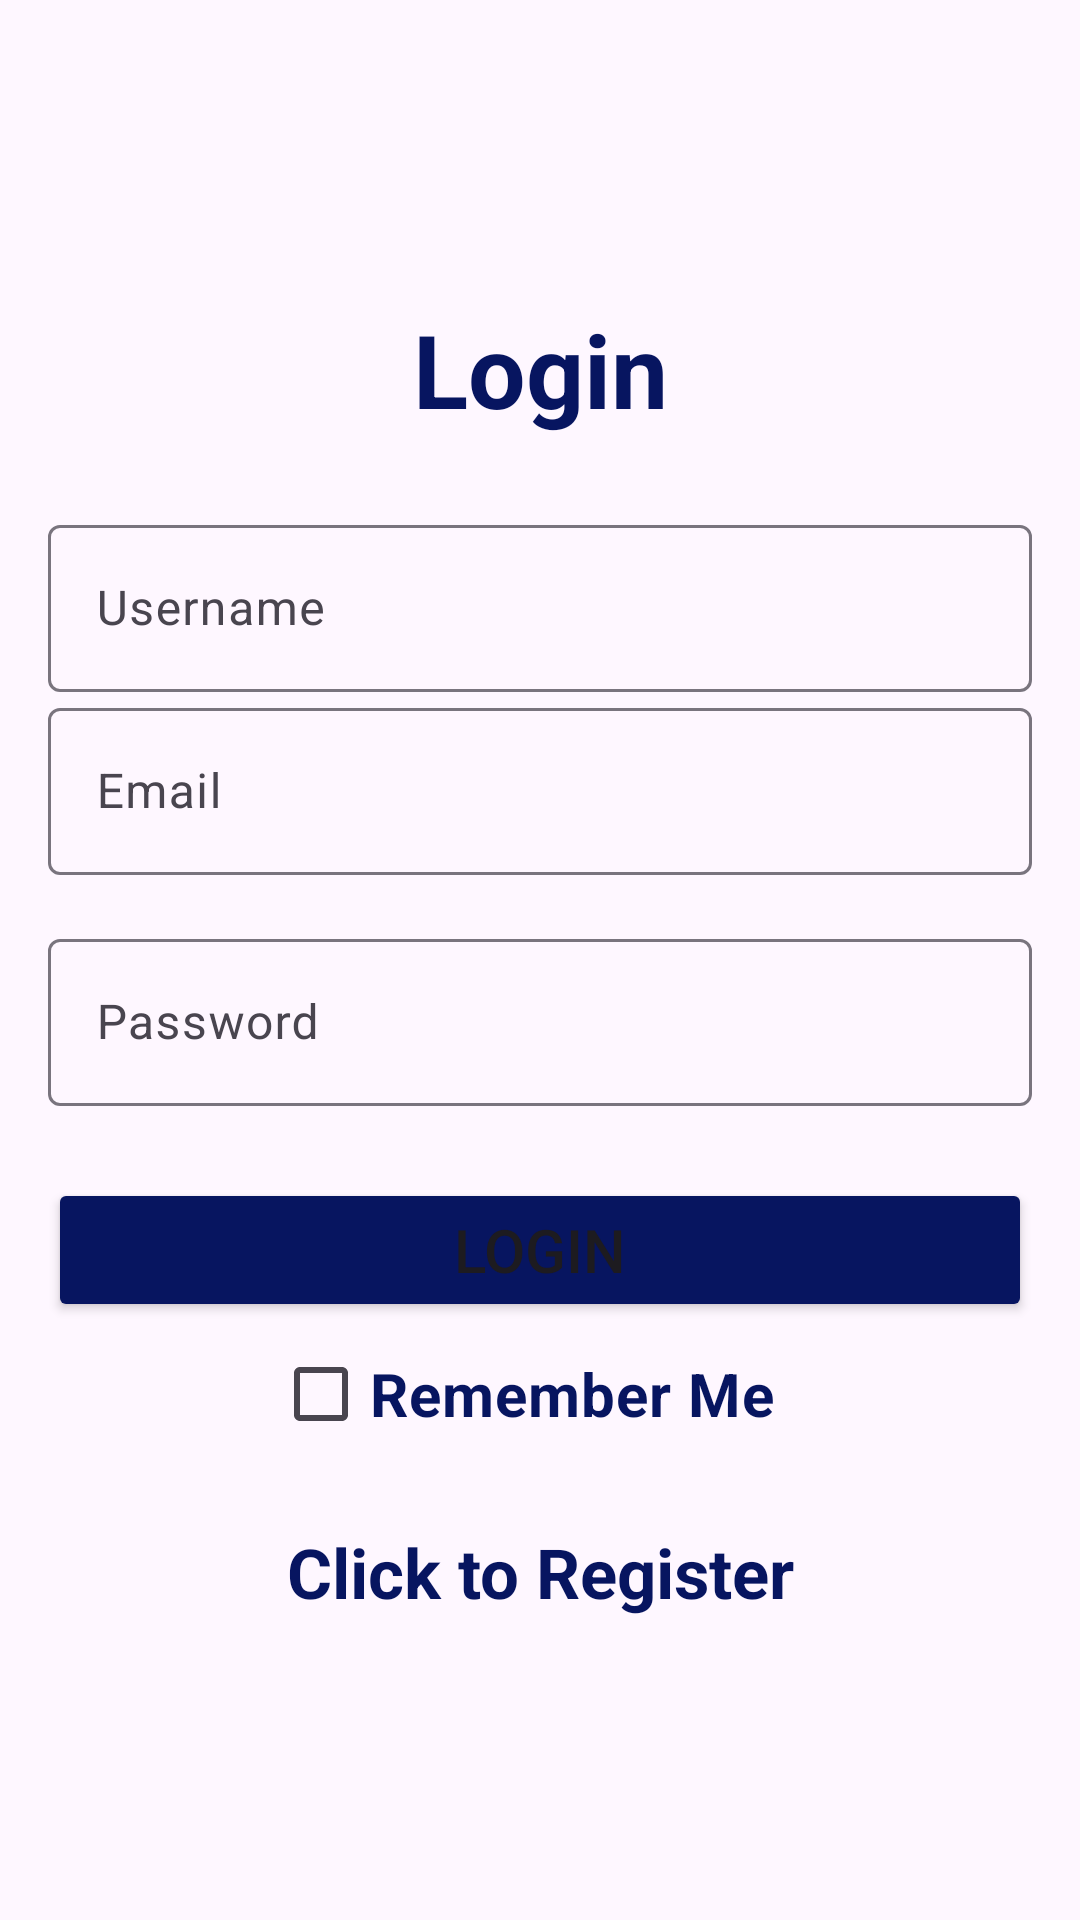

Here is an Android app screen rendered from its layout file. Give the layout XML and the strings, colors and styles it references.
<!-- AndroidManifest.xml: application theme Theme.Material3.Light -->
<!-- res/layout/activity_login.xml -->
<?xml version="1.0" encoding="utf-8"?>
<LinearLayout xmlns:android="http://schemas.android.com/apk/res/android"
    xmlns:app="http://schemas.android.com/apk/res-auto"
    xmlns:tools="http://schemas.android.com/tools"
    android:layout_width="match_parent"
    android:layout_height="match_parent"
    android:orientation="vertical"
    android:gravity="center"
    android:padding="16dp"
    tools:context=".Login"
    android:background="@drawable/im">

    
    <TextView
        android:text="@string/login"
        android:layout_width="match_parent"
        android:layout_height="wrap_content"
        android:textSize="34sp"
        android:textStyle="bold"
        android:textColor="@color/prim"
        android:gravity="center"
        android:layout_marginBottom="24dp" />

    
    <com.google.android.material.textfield.TextInputLayout
        android:layout_width="match_parent"
        android:layout_height="wrap_content"
        android:hint="@string/Username">

        <com.google.android.material.textfield.TextInputEditText
            android:id="@+id/Username"
            android:layout_width="match_parent"
            android:layout_height="wrap_content" />

    </com.google.android.material.textfield.TextInputLayout>

    
    <com.google.android.material.textfield.TextInputLayout
        android:layout_width="match_parent"
        android:layout_height="wrap_content"
        android:hint="@string/email">

        <com.google.android.material.textfield.TextInputEditText
            android:id="@+id/email"
            android:layout_width="match_parent"
            android:layout_height="wrap_content" />

    </com.google.android.material.textfield.TextInputLayout>

    
    <com.google.android.material.textfield.TextInputLayout
        android:layout_width="match_parent"
        android:layout_height="wrap_content"
        android:hint="@string/Password"
        android:layout_marginTop="16dp">

        <com.google.android.material.textfield.TextInputEditText
            android:layout_width="match_parent"
            android:layout_height="wrap_content"
            android:inputType="textPassword"
            android:id="@+id/password_toggle"/>

    </com.google.android.material.textfield.TextInputLayout>

    <ProgressBar
        android:layout_width="wrap_content"
        android:visibility="gone"
        android:layout_height="wrap_content"
        android:id="@+id/progressBar" />

    <Button
        android:text="@string/login"
        android:textSize="20sp"
        android:layout_width="match_parent"
        android:layout_height="wrap_content"
        android:layout_marginTop="24dp"
        android:backgroundTint="@color/prim"
        android:id="@+id/btn_login" />

    <CheckBox
        android:id="@+id/checkBoxRememberMe"
        android:layout_width="wrap_content"
        android:layout_height="wrap_content"
        android:text="Remember Me  "
        android:textColor="@color/prim"
        android:textStyle="bold"
        android:textSize="20sp" />

    <TextView
        android:id="@+id/registerNow"
        android:layout_width="match_parent"
        android:layout_height="wrap_content"
        android:layout_marginTop="20sp"
        android:gravity="center"
        android:text="Click to Register"
        android:textSize="23sp"
        android:textStyle="bold"
        android:textColor="@color/prim" />

</LinearLayout>
<!-- resources referenced by this layout -->
<resources>
  <color name="prim">#071560</color>
  <string name="Password">Password</string>
  <string name="Username">Username</string>
  <string name="email">Email</string>
  <string name="login">Login</string>
  <style name="Theme.Material3.Light" parent="Base.Theme.Material3.Light" />
  <style name="Base.Theme.Material3.Light" parent="Theme.Material3.DayNight.NoActionBar">
          
          
      </style>
</resources>
